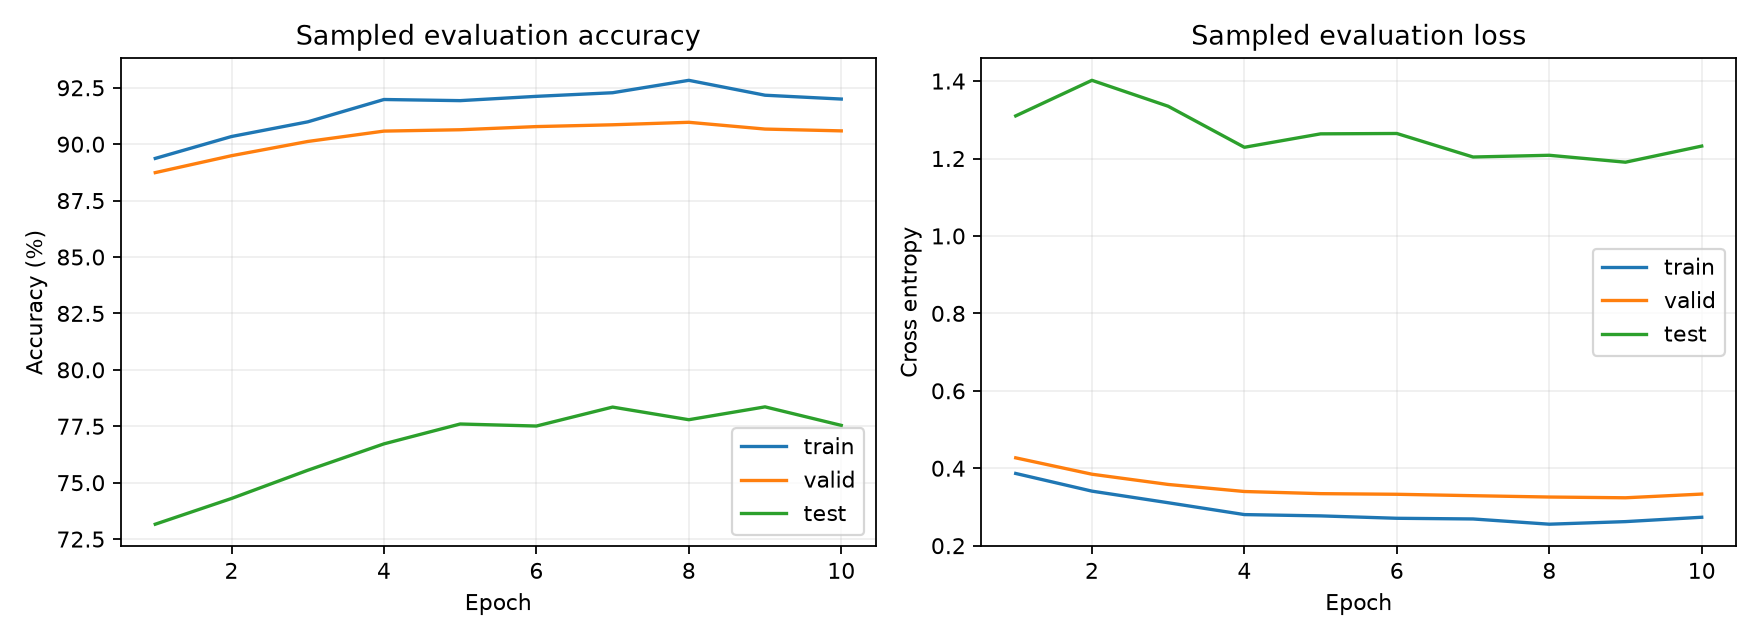

Source data for this figure (header and first rows):
epoch, optimization_loss, train_loss, train_acc, train_evaluated_nodes, valid_loss, valid_acc, valid_evaluated_nodes, test_loss, test_acc, test_evaluated_nodes, train_time_s, gpu_peak_allocated_mb, gpu_peak_reserved_mb, cpu_rss_mb_snapshot, train_target_nodes
1, 0.6509, 0.3865, 0.8937, 10000, 0.4269, 0.8874, 10000, 1.31, 0.7316, 10000, 374.3, nan, nan, 8163, 196615
2, 0.3919, 0.3409, 0.9034, 10000, 0.3846, 0.8949, 10000, 1.402, 0.743, 10000, 408.1, nan, nan, 4274, 196615
3, 0.3611, 0.3109, 0.9099, 10000, 0.3582, 0.9012, 10000, 1.335, 0.7555, 10000, 491.4, nan, nan, 3943, 196615
4, 0.3342, 0.2803, 0.9198, 10000, 0.3399, 0.9058, 10000, 1.229, 0.7672, 10000, 475, nan, nan, 12364, 196615
5, 0.3212, 0.277, 0.9193, 10000, 0.3344, 0.9064, 10000, 1.264, 0.776, 10000, 378.8, nan, nan, 9054, 196615
6, 0.3154, 0.2708, 0.9212, 10000, 0.3328, 0.9078, 10000, 1.265, 0.7751, 10000, 407.5, nan, nan, 4082, 196615
7, 0.3039, 0.269, 0.9228, 10000, 0.3291, 0.9086, 10000, 1.204, 0.7835, 10000, 440.9, nan, nan, 12406, 196615
8, 0.3059, 0.2555, 0.9283, 10000, 0.3257, 0.9097, 10000, 1.208, 0.7779, 10000, 377, nan, nan, 10506, 196615
9, 0.2943, 0.2622, 0.9217, 10000, 0.3237, 0.9067, 10000, 1.19, 0.7836, 10000, 385.9, nan, nan, 5533, 196615
10, 0.2959, 0.2734, 0.92, 10000, 0.3333, 0.9059, 10000, 1.232, 0.7754, 10000, 431.8, nan, nan, 12440, 196615
